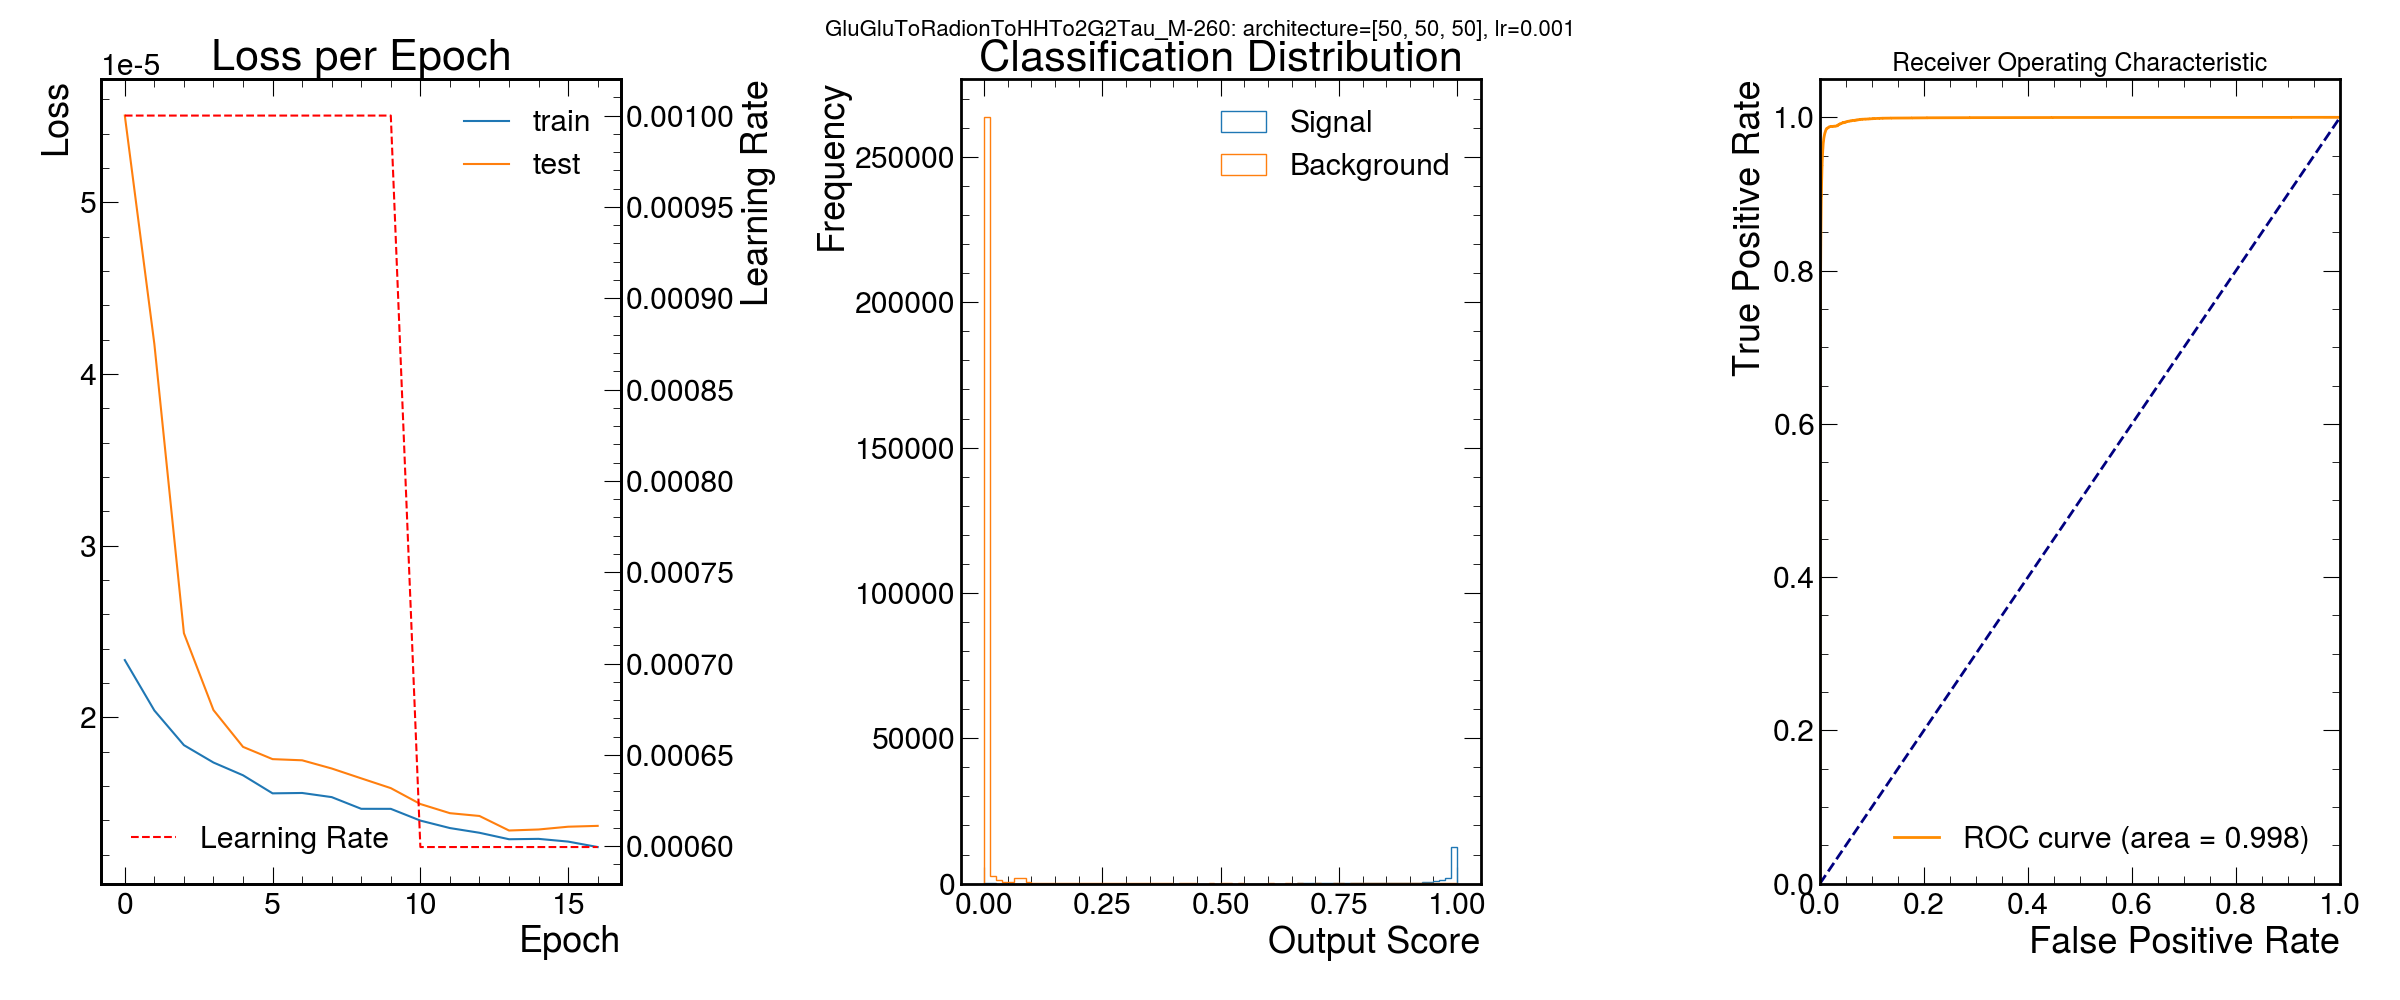

Data behind this chart, as committed beside it:
signal, score, nodes per hidden layer
GluGluToRadionToHHTo2G2Tau_M-260, 0.9982, [50, 50, 50]
